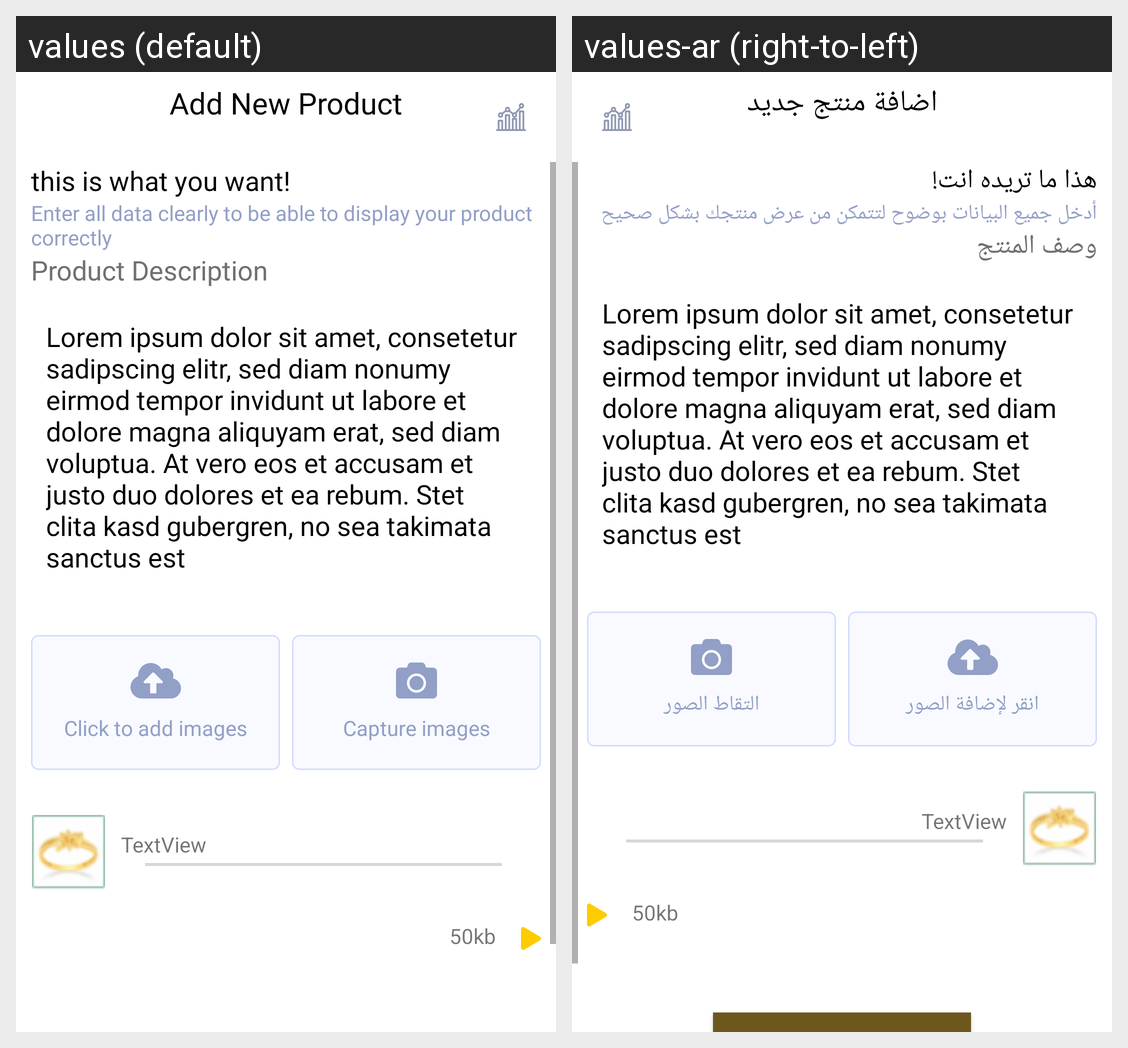

The same Android screen rendered under two of its app's locales, left to right. List the strings drawn on it with the default value and each locale's translation.
Android screen res/layout/add_new_product_step2.xml rendered under 2 locales, left to right: values (default), values-ar (right-to-left). Device: Nexus 5 (rendered at 1080×1920; each locale shown at half size, 540×960, under a caption strip naming it); theme Theme.HamaVendor.
Strings drawn on this screen, with the default value and each locale's value (text and hints the layout hard-codes, and strings that could not be matched under every locale, appear in the picture but are not listed):

about_hama3
  values: Lorem ipsum dolor sit amet, consetetur sadipscing elitr, sed diam nonumy eirmod tempor invidunt ut labore et dolore magna aliquyam erat, sed diam voluptua. At vero eos et accusam et justo duo dolores et ea rebum. Stet clita kasd gubergren, no sea takimata sanctus est Lorem ipsum dolor sit amet. Lorem ipsum dolor sit amet, consetetur sadipscing elitr, sed diam nonumy eirmod tempor invidunt ut …[clipped]
  values-ar: Lorem ipsum dolor sit amet, consetetur sadipscing elitr, sed diam nonumy eirmod tempor invidunt ut labore et dolore magna aliquyam erat, sed diam voluptua. At vero eos et accusam et justo duo dolores et ea rebum. Stet clita kasd gubergren, no sea takimata sanctus est Lorem ipsum dolor sit amet. Lorem ipsum dolor sit amet, consetetur sadipscing elitr, sed diam nonumy eirmod tempor invidunt ut …[clipped]

addd
  values: Add New Product
  values-ar: اضافة منتج جديد

hlhlh
  values: this is what you want!
  values-ar: هذا ما تريده انت!

klkkl
  values: Enter all data clearly to be able to display your product correctly
  values-ar: أدخل جميع البيانات بوضوح لتتمكن من عرض منتجك بشكل صحيح

Product_Description
  values: Product Description
  values-ar: وصف المنتج

bbbbbbb
  values: Lorem ipsum dolor sit amet, consetetur sadipscing elitr, sed diam nonumy eirmod tempor invidunt ut labore et dolore magna aliquyam erat, sed diam voluptua. At vero eos et accusam et justo duo dolores et ea rebum. Stet clita kasd gubergren, no sea takimata sanctus est
  values-ar: Lorem ipsum dolor sit amet, consetetur sadipscing elitr, sed diam nonumy eirmod tempor invidunt ut labore et dolore magna aliquyam erat, sed diam voluptua. At vero eos et accusam et justo duo dolores et ea rebum. Stet clita kasd gubergren, no sea takimata sanctus est

Click
  values: Click to add images
  values-ar: انقر لإضافة الصور

Capture_images
  values: Capture images
  values-ar: التقاط الصور
